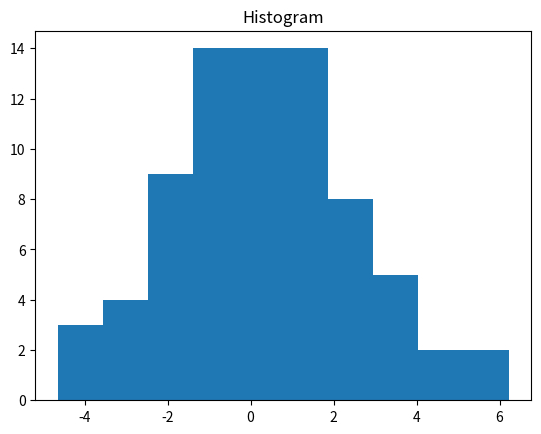
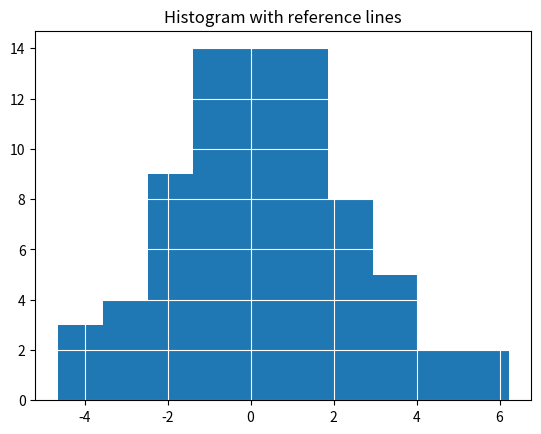
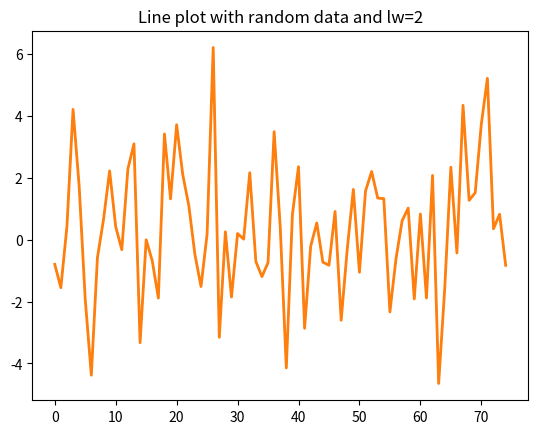
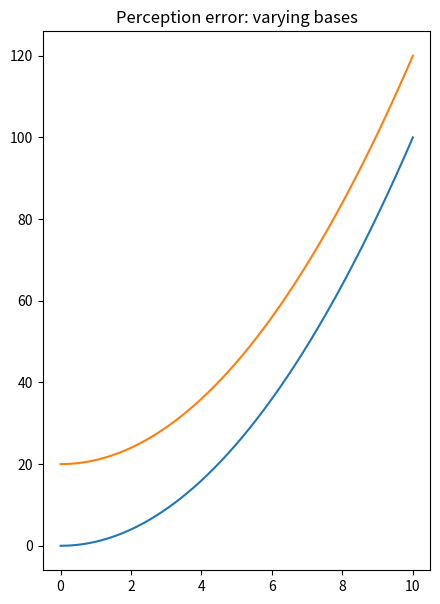

Here is the Python script that generated these plots, in order: (Note: this script raises an exception after producing the figures.)
import numpy as np
from numpy.random import randn
import matplotlib.mlab as mlab
from matplotlib import pyplot as plt
from matplotlib.lines import Line2D
from numpy.polynomial import Chebyshev as T

# line plot
def linePlot(save=False):
    x = np.linspace(0,100,1000)
    y = x**2*np.sin(x)
    plt.plot(x,y,linewidth=3)
    if(save==False):
        plt.show()
    else:
        plt.title("Line plot")
        plt.savefig("line_plot.png")
        plt.close()
#linePlot()

# log plot
def logPlot(save=False):
    x = np.linspace(10,1000)
    plt.semilogy(x,x**5,'g')
    plt.semilogy(x,x**4,'r')
    if(save==False):
        plt.show()
    else:
        plt.title("log Plot")
        plt.savefig("log_plot.png")
        plt.close()

# lin-lin plot
def linlinPlot(save=False):
    x = np.linspace(10,1000)
    plt.plot(x,x**5,'g',lw=3)
    if(save==False):
        plt.show()
    else:
        plt.title("lin-lin plot")
        plt.savefig("lin_lin_plot.png")
        plt.close()


# bar graph
def barChart_vertical(save=False):
    data = {'Spam':22, 'Eggs':21, 'Ham':20, 'Sausage':19, 'Bacon':18, 'Baked beans':10,'Lobster thermidor':11}
    val = list(data.itervalues()) # the bar lengths
    labels = list(data.iterkeys()) # the labels for each bar
    pos = np.arange(7)+.5    # the bar centers on the y axis
    plt.figure(1)
    plt.bar(pos,val,align='center')
    plt.xticks(pos,labels[::-1],rotation='vertical')
    plt.yticks([])
    if(save==False):
        plt.show()
    else:
        plt.title("Vertical, unsorted bar chart")
        plt.savefig("bar_chart_vertical_unsorted.png")
        plt.close()


# dot plot TODO
def dotPlot(save=False):
    data = {'Spam':22, 'Eggs':21, 'Ham':20, 'Sausage':19, 'Bacon':18, 'Baked beans':10,'Lobster thermidor':11}
    val = list(data.itervalues()) # the bar lengths
    labels = list(data.iterkeys()) # the labels for each bar
    pos = np.arange(7)+.5    # the bar centers on the y axis
    plt.figure(1)
    plt.plot(pos,val, align='center')
    plt.xticks(pos, labels[::-1],rotation='vertical')
    plt.yticks([])
    if(save==False):
        plt.show()
    else:
        plt.title("Dot plot")
        plt.savefig("dot_plot.png")
        plt.close()


# histogram
def histogram(save=False):
    data = randn(75)+randn(75)+randn(75) + randn(75)
    plt.hist(data)
    if(save==False):
        plt.show()
    else:
        plt.title("Histogram")
        plt.savefig("histogram.png")
        plt.close()
        
    plt.hist(data)
    plt.grid(True, color = 'w', linestyle = '-')
    if(save==False):
        plt.show()
    else:
        plt.title("Histogram with reference lines")
        plt.savefig("histogram_referenceLines.png")
        plt.close()

    x = np.arange(75)
    plt.plot(x, data, lw = 1)
    if (save == False):
        plt.show()
    else:
        plt.title("Line plot with random data and lw=1")
        plt.savefig("line_plot_bad_thin")
    
    plt.plot(x, data, lw = 2)
    if (save == False):
        plt.show()
    else:
        plt.title("Line plot with random data and lw=2")
        plt.savefig("line_plot_good")

histogram(save=True)

# histogram with best fit line
def histogramFancy(save=False):
    mu, sigma = 100, 15
    x = mu + sigma*np.random.randn(10000)

    # the histogram of the data
    n, bins, patches = plt.hist(x, 50, normed=1, edgecolor='none',facecolor='green',alpha=.5)

    # add a 'best fit' line
    y = mlab.normpdf( bins, mu, sigma)
    #l = plt.plot(bins, y, 'r--', linewidth=1)

    #plt.xlabel('Smarts')
    #plt.ylabel('Probability')
    #plt.title(r'$\mathrm{Histogram\ of\ IQ:}\ \mu=100,\ \sigma=15$')
    #plt.axis([40, 160, 0, 0.03])
    plt.grid(True, color='w',linestyle='-')
    if(save==False):
        plt.show()
    else:
        plt.title("Histogram")
        plt.savefig("histogram_fancy.png")
        plt.close()


# scatter plot
def scatterPlot(save=False):
    x = np.random.rand(100)
    y = 2*np.random.rand(100) + x - 1
    plt.scatter(x,y)
    plt.xlim(0,1)
    plt.ylim(-1,2)
    if(save==False):
        plt.show()
    else:
        plt.title("Scatter plot")
        plt.savefig("scatter_plot.png")
        plt.close()


# dual scatter plot
def dualscatterPlot(save=False):
    x1 = np.random.rand(30)
    x2 = np.random.rand(30)
    y1 = 2*np.random.rand(30) + x1 - 1
    y2 = 2*np.random.rand(30) - x2 - 1
    plt.scatter(x1,y1,color='r')
    plt.scatter(x2,y2,color='g')
    plt.xlim(0,1)
    plt.ylim(-1,2)
    if(save==False):
        plt.show()
    else:
        plt.title("Dual scatter plot")
        plt.savefig("scatter_dual_plot.png")
        plt.close()


# contour map basic
def contourMap(save=False):
    n=400
    x = np.linspace(-1.5,1.5,n)
    y = np.linspace(-1.5,1.5,n)
    X, Y = np.meshgrid(x,y)
    F = Y**2 - X**3 + X**2
    plt.contour(X, Y, F, [-2,-1,0.0001,1,2,3,4,5] ,linewidths=3.0,cmap=plt.get_cmap('Blues'))
    if(save==False):
        plt.show()
    else:
        plt.title("Contour map")
        plt.savefig("contour_map.png")
        plt.close()


# filled contour map
def contourMap_filled(save=False):
    n=400
    xrange = np.linspace(-1.5,1.5,n)
    yrange = np.linspace(-1.5,1.5,n)
    X, Y = np.meshgrid(xrange,yrange)
    F = Y**2 - X**3 + X**2
    plt.contourf(X, Y, F, [-2,-1,0.0001,1,2,3,4,5] ,cmap=plt.get_cmap('afmhot'))
    if(save==False):
        plt.show()
    else:
        plt.title("Filled contour map")
        plt.savefig("contour_map_filled.png")
        plt.close()


# rainbow filled contour map
def contourMap_rainbowFilled(save=False):
    n=400
    xrange = np.linspace(-1.5,1.5,n)
    yrange = np.linspace(-1.5,1.5,n)
    X, Y = np.meshgrid(xrange,yrange)
    F = Y**2 - X**3 + X**2
    plt.contourf(X, Y, F, [-2,-1,0.0001,1,2,3,4,5])
    if(save==False):
        plt.show()
    else:
        plt.title("Rainbow filled contour map")
        plt.savefig("contour_map_rainbow_filled.png")
        plt.close()


# rainbow outline contour map
def contourMap_rainbow(save=False):
    n=400
    xrange = np.linspace(-1.5,1.5,n)
    yrange = np.linspace(-1.5,1.5,n)
    X, Y = np.meshgrid(xrange,yrange)
    F = Y**2 - X**3 + X**2
    plt.contour(X, Y, F, [-2,-1,0.0001,1,2,3,4,5] ,linewidths=3.0)
    if(save==False):
        plt.show()
    else:
        plt.title("Rainbow contour map")
        plt.savefig("contour_map_rainbow.png")
        plt.close()


# hue
def hue(save=False):
    from matplotlib.colors import from_levels_and_colors
    cmap, norm = from_levels_and_colors(range(8), ['black','darkviolet','blue','green', 'yellow','orange', 'red'])

    plt.figure(figsize=(10, 0.5))
    np.random.seed(10)
    plt.pcolormesh(np.arange(7).reshape(1, -1),cmap=cmap, norm=norm) 
    ax = plt.gca() 
    ax.yaxis.set_visible(False) 
    ax.xaxis.set_visible(False) 
    ax.autoscale_view(tight=True)
    if(save==False):
        plt.show()
    else:
        plt.title("Hue")
        plt.savefig("hue.png")
        plt.close()


# color value
def colorValue(save=False):
    plt.figure(figsize=(10, 0.5))
    plt.pcolormesh(np.arange(8).reshape(1, -1),cmap='Greens') 
    ax = plt.gca() 
    ax.yaxis.set_visible(False) 
    ax.xaxis.set_visible(False) 
    ax.autoscale_view(tight=True)
    if(save==False):
        plt.show()
    else:
        plt.title("Color value")
        plt.savefig("color_value.png")
        plt.close()


# example of a color map
def colorMap(save=False):
    plt.figure(figsize=(10, 0.5))
    plt.pcolormesh(np.arange(8).reshape(1, -1),cmap='afmhot') 
    ax = plt.gca() 
    ax.yaxis.set_visible(False) 
    ax.xaxis.set_visible(False) 
    ax.autoscale_view(tight=True)
    if(save==False):
        plt.show()
    else:
        plt.title("Color map")
        plt.savefig("color_map.png")
        plt.close()


# perception error: varying bases
def PE_varyingBases(save=False):
    x = np.linspace(0,10, 500)
    y = x**2
    plt.plot(x,y)
    plt.plot(x,y+20)
    fig = plt.gcf()
    fig.set_size_inches(5,7)
    if(save==False):
        plt.show()
    else:
        plt.title("Perception error: varying bases")
        plt.savefig("PE_varying_bases.png")
        plt.close()
PE_varyingBases(save=True)

# perception error: problematic area
def PE_problematic_area(save=False):
    circle1=plt.Circle((0.2,0.2),.1,color='r')
    circle2=plt.Circle((.2,.6),.1*np.sqrt(2),color='b')
    circle3=plt.Circle((.6,.3),.2,color='g',clip_on=False)
    fig = plt.gcf()
    fig.gca().set_aspect('equal')
    fig.gca().add_artist(circle1)
    #fig.gca().add_artist(circle2)
    fig.gca().add_artist(circle3)
    plt.axis('off')

    if(save==False):
        plt.show()
    else:
        plt.title("Perception error: problematic area")
        plt.savefig("PE_problematic_area.png")
        plt.close()


# 3-d pie chart
# The slices will be ordered and plotted counter-clockwise.
def pie3d(save=False):
    labels = 'Spam', 'Eggs', 'Ham', 'Sausage', 'Bacon', 'Baked beans','Lobster thermidor'
    fracs = range(22,15,-1)
    fracs[-1]=10
    fracs[-2]=11
    #colors = ['yellowgreen', 'gold', 'lightskyblue', 'lightcoral']
    explode = (0, 0, 0, 0, 0, 0.1, 0.1) # only "explode" the 2nd slice (i.e. 'Hogs')

    plt.pie(fracs, explode=explode, labels=labels, shadow=True, startangle=0)
    # Set aspect ratio to be equal so that pie is drawn as a circle.
    plt.axis('equal')

    if(save==False):
        plt.show()
    else:
        #plt.title("Pie chart")
        plt.savefig("pie_chart3d.png")
        plt.close()
        
pie3d()


# pie chart
def pieChart(save=False):
    # make a square figure and axes
    plt.figure(1, figsize=(6,6))
    ax = plt.axes([0.1, 0.1, 0.8, 0.8])

    # The slices will be ordered and plotted counter-clockwise.
    labels = 'Spam', 'Eggs', 'Ham', 'Sausage', 'Bacon', 'Baked beans','Lobster thermidor'
    fracs = range(22,15,-1)
    fracs[-1]=10
    fracs[-2]=11

    data = zip(labels,fracs)
    #print data
    ##Rearrange the slices and labels
    r = [0,6,1,4,2,5,3]
    rfracs = [fracs[x] for x in r]
    rlabels = [labels[x] for x in r]
    ##end rearrange
    #explode=(0, 0, 0, 0)
    wedges, texts = plt.pie(rfracs,labels=rlabels)
    #pie(fracs, explode=explode, labels=labels,
    #                autopct='%1.1f%%', shadow=True, startangle=90)
                    # The default startangle is 0, which would start
                    # the Frogs slice on the x-axis.  With startangle=90,
                    # everything is rotated counter-clockwise by 90 degrees,
                    # so the plotting starts on the positive y-axis.


    for w in wedges:
        w.set_linewidth( 0 )
        w.set_edgecolor( 'none' )
    plt.title("Which is greater: lobster or beans?")
    if(save==False):
        plt.show()
    else:
        #plt.title("Pie chart")
        plt.savefig("pie_chart.png")
        plt.close()


# pie chart sorted
def pieChart_sorted(save=False):
    # make a square figure and axes
    plt.figure(1, figsize=(6,6))
    ax = plt.axes([0.1, 0.1, 0.8, 0.8])

    # The slices will be ordered and plotted counter-clockwise.
    labels = 'Spam', 'Eggs', 'Ham', 'Sausage', 'Bacon', 'Baked beans','Lobster thermidor'
    fracs = range(22,15,-1)
    fracs[-1]=10
    fracs[-2]=11

    data = zip(labels,fracs)
    #print data
    ##Rearrange the slices and labels
    r = [0,6,1,4,2,5,3]
    rfracs = [fracs[x] for x in r]
    rlabels = [labels[x] for x in r]
    ##end rearrange
    
    wedges, texts = plt.pie(fracs,labels=labels)
    #pie(fracs, explode=explode, labels=labels,
    #                autopct='%1.1f%%', shadow=True, startangle=90)
                    # The default startangle is 0, which would start
                    # the Frogs slice on the x-axis.  With startangle=90,
                    # everything is rotated counter-clockwise by 90 degrees,
                    # so the plotting starts on the positive y-axis.

    for w in wedges:
        w.set_linewidth( 0 )
        w.set_edgecolor( 'none' )
                
    plt.title('Which is greater: lobster or beans?')

    if(save==False):
        plt.show()
    else:
        #plt.title("Pie chart sorted")
        plt.savefig("pie_chart_sorted.png",bbox_inches='tight')
        plt.close()
pieChart_sorted(save=True)

# bar chart
def barChart_horizontal_sorted(save=False):
    # The slices will be ordered and plotted counter-clockwise.
    labels = 'Spam', 'Eggs', 'Ham', 'Sausage', 'Bacon', 'Baked beans','Lobster thermidor'
    fracs = range(22,15,-1)
    fracs[-1]=10
    fracs[-2]=11
    
    val = fracs[::-1]    # the bar lengths
    pos = np.arange(7)+.5    # the bar centers on the y axis

    plt.figure(1)
    plt.barh(pos,val, align='center')
    plt.yticks(pos, labels[::-1])
    plt.xticks([])
    plt.title('More lobster or beans?')
    plt.grid(False)
    if(save==False):
        plt.tight_layout()
        plt.title("Bar chart")
        plt.show()
    else:
        plt.title("Bar chart")
        plt.tight_layout()
        plt.savefig("bar_chart_horizontal_sorted.png")
        plt.close()
barChart_horizontal_sorted(True)



# bar chart unsorted
def barChart_horizontal_unsorted(save=False):
    # The slices will be ordered and plotted counter-clockwise.
    labels = 'Spam', 'Eggs', 'Ham', 'Sausage', 'Bacon', 'Baked beans','Lobster thermidor'
    fracs = range(22,15,-1)
    fracs[-1]=10
    fracs[-2]=11
    
    val = fracs[::-1]    # the bar lengths
    pos = np.arange(7)+.5    # the bar centers on the y axis
    
    data = zip(labels,fracs)
    #print data
    ##Rearrange the slices and labels
    r = [0,6,1,4,2,5,3]
    rfracs = [fracs[x] for x in r]
    rlabels = [labels[x] for x in r]
    ##end rearrange
    
    plt.figure(1)
    plt.barh(pos,rfracs, align='center')
    plt.yticks(pos, rlabels)
    plt.xticks([])

    plt.title('Unsorted bar chart')
    plt.grid(False)
    
    
    if(save==False):
        plt.show()
    else:
        #plt.title("")
        plt.tight_layout()
        plt.savefig("bar_chart_unsorted.png")
        plt.close()
barChart_horizontal_unsorted(save=True)



# bar chart vertical
def barChart_verticalBars_horizontalLabels(save=False):
    # The slices will be ordered and plotted counter-clockwise.
    labels = 'Spam', 'Eggs', 'Ham', 'Sausage', 'Bacon', 'Baked beans','Lobster thermidor'
    fracs = range(22,15,-1)
    fracs[-1]=10
    fracs[-2]=11
    
    val = fracs[::-1]    # the bar lengths
    pos = np.arange(7)+.5    # the bar centers on the y axis
    plt.figure(1)
    plt.bar(pos,val, align='center')
    plt.xticks(pos, labels[::-1])
    plt.yticks([])
    #plt.title('spam, lobster, and beans')

    plt.grid(False)
    
    if(save==False):
        plt.show()
    else:
        plt.title("Vertical bar chart with horizontal labels")
        plt.savefig("bar_chart_vertical_bars_horizontal_labels.png")
        plt.close()


# bar chart with vertical labels
def barChart_verticalBars_verticalLabels(save=False):
    # The slices will be ordered and plotted counter-clockwise.
    labels = 'Spam', 'Eggs', 'Ham', 'Sausage', 'Bacon', 'Baked beans','Lobster thermidor'
    fracs = range(22,15,-1)
    fracs[-1]=10
    fracs[-2]=11
    
    val = fracs[::-1]    # the bar lengths
    pos = np.arange(7)+.5    # the bar centers on the y axis
    
    plt.figure(1)
    plt.bar(pos,val, align='center')
    plt.xticks(pos, labels[::-1],rotation='vertical')
    plt.yticks([])
    #plt.title('spam, lobster, and beans')

    plt.grid(False)
    if(save==False):
        plt.show()
    else:
        plt.title("Vertical bar chart with vertical labels")
        plt.tight_layout()
        plt.savefig("bar_chart_vertical_bars_vertical_labels.png")
        plt.close()
barChart_verticalBars_verticalLabels(save=True)

# lots of small multiple images
def multiples(save=False):
    t = np.arange(0.0, 1.0, 0.1)
    s = np.sin(2*np.pi*t)
    linestyles = ['_', '-', '--', ':']
    markers = []
    for m in Line2D.markers:
        try:
            if len(m) == 1 and m != ' ':
                markers.append(m)
        except TypeError:
            pass

    styles = markers + [
        r'$\lambda$',
        r'$\bowtie$',
        r'$\Gamma$',
        r'$\clubsuit$',
        r'$\checkmark$']

    colors = ('b', 'g', 'r', 'c', 'm', 'y', 'k')

    plt.figure(figsize=(8,8))

    axisNum = 0
    for row in range(6):
        for col in range(5):
            axisNum += 1
            ax = plt.subplot(6, 5, axisNum)
            color = colors[axisNum % len(colors)]
            if axisNum < len(linestyles):
                plt.plot(t, s, linestyles[axisNum], color=color, markersize=5)
            else:
                style = styles[(axisNum - len(linestyles)) % len(styles)]
                plt.plot(t, s, linestyle='None', marker=style, color=color, markersize=5)
            ax.set_yticklabels([])
            ax.set_xticklabels([])
            ax.yaxis.set_ticks_position('none')
            ax.xaxis.set_ticks_position('none')
    if(save==False):
        plt.show()
    else:
        #plt.title("Multiples")
        plt.savefig("multiples.png")
        plt.close()


# plotting on top
def PoT(save=False):
    x = np.linspace(-1,1,500)
    for i in range(6):
       plt.plot(x, T.basis(i)(x), lw=2, label="$T_%d$"%i)
    plt.legend(loc="upper left")
    
    if(save==False):
        plt.show()
    else:
        plt.title("Plotting Chebyshev polynomials on top of each other")
        plt.savefig("PoT.png")
        plt.close()


# plotting on top: extend boundary
def PoT_boundary(save=False):
    x = np.linspace(-1,1,500)
    plt.xlim(-1.1,1.1)
    plt.ylim(-1.1,1.1)

    for i in range(6):
       plt.plot(x, T.basis(i)(x), lw=2, label="$T_%d$"%i)

    plt.legend(loc="upper left")
    if(save==False):
        plt.show()
    else:
        plt.title("Extend boundary")
        plt.savefig("PoT_extend_boundary.png")
        plt.close()


# plotting on top: move legend
def PoT_legend(save=False):
    x = np.linspace(-1,1,500)
    plt.xlim(-1.1,1.1)
    plt.ylim(-1.1,1.1)

    for i in range(6):
       plt.plot(x, T.basis(i)(x), lw=2, label="$T_%d$"%i)

    ax = plt.gca()
    ax.legend(loc='center left', bbox_to_anchor=(1, 0.5))
    if(save==False):
        plt.show()
    else:
        plt.title("Legend to the right")
        plt.savefig("PoT_legend.png")
        plt.close()


# plotting separately
def PoT_separate(save=False):
    fig = plt.figure(dpi=100)
    fig.set_size_inches(10,10)
    fig.suptitle('Chebyshev polynomials', fontsize=20)

    x = np.linspace(-1,1,500)

    for i in range(9):
        ax = plt.subplot(3,3,i+1)
        ax.plot(x, T.basis(i)(x), lw=2, label="$T_%d$"%i)
        plt.xlim(-1.1,1.1)
        plt.ylim(-1.1,1.1)
        ax.set_title('$T_%d$'%i)
        if i%3:
            ax.set_yticklabels([])
            ax.yaxis.set_ticks_position('none')
        if i<6:
            ax.xaxis.set_ticks_position('none')
            ax.set_xticklabels([]) 
    if(save==False):
        plt.show()
    else:
        #plt.title("Separate plots")
        plt.savefig("PoT_separate.png")
        plt.close()

# scale matters: scatter
def scale_scatter(save=False):
    x = np.random.rand(100)
    y = 2*np.random.rand(100) + x - 1
    plt.scatter(x,y)
    plt.xlim(0,1)
    plt.ylim(-1,2)
    if(save==False):
        plt.show()
    else:
        plt.title("Zoomed-in scale")
        plt.savefig("scale_scatter_zoomed_in.png")
        plt.close()
    n=4
    plt.scatter(x,y)
    plt.xlim(-.1,1.1)
    plt.ylim(-n,n+1)
    if(save==False):
        plt.show()
    else:
        plt.title("Zoomed-out scale")
        plt.savefig("scale_scatter_zoomed_out.png")
        plt.close()


# scale matters: line
def scale_line(save=False):
    x = np.linspace(0,1,200)
    y = 100+10*np.random.rand(200)
    plt.plot(x,y)
    plt.xlim(-.1,1.1)

    if(save==False):
        plt.show()
    else:
        plt.title("Zoomed-in scale")
        plt.savefig("scale_line_zoomed_in.png")
        plt.close()
    
    plt.plot(x,y)
    plt.xlim(-.1,1.1)
    plt.ylim(0,155)
    
    if(save==False):
        plt.show()
    else:
        plt.title("Zoomed-out scale")
        plt.savefig("scale_line_zoomed_out.png")
        plt.close()


# window location
def windowLoc(save=False):
    x = np.linspace(0,10,500)
    y = np.exp(-x)*x
    plt.plot(x,y)
    plt.xlim(0,.5)
    plt.ylim(0,.35)
    if(save==False):
        plt.show()
    else:
        plt.title("Window location 1")
        plt.savefig("window_location_1.png")
        plt.close()
    
    plt.plot(x,y)
    plt.xlim(2,4)
    if(save==False):
        plt.show()
    else:
        plt.title("Window location 2")
        plt.savefig("window_location_2.png")
        plt.close()
    
    plt.plot(x,y)
    plt.xlim(0,10)
    if(save==False):
        plt.show()
    else:
        plt.title("Window location 3")
        plt.savefig("window_location_3.png")
        plt.close()


# plotting exponential graphs using log-lin
def exponential(save=False):
    x = np.linspace(0,3,500)
    plt.plot(x, x**13+1)
    plt.plot(x, x**14+1)
    plt.ylim(1,1000)
    if(save==False):
        plt.show()
    else:
        plt.title("y=x**13+1, y=x**14+1")
        plt.savefig("exponential.png")
        plt.close()
        
    plt.semilogy(x, x**13+1)
    plt.semilogy(x, x**14+1)
    plt.ylim(1,1000)
    if(save==False):
        plt.show()
    else:
        plt.title("y=x**13+1, y=x**14+1 on a log-lin plot")
        plt.savefig("exponential_loglin")

exponential(True)

# plotting exponential graphs using log-lin
def exponential_2(save=False):
    x = np.linspace(0,100,500)

    plt.plot(x, x**(1./13))
    plt.plot(x, x**(1./14))
    plt.ylim(0,2)
    if(save==False):
        plt.show()
    else:
        plt.title("y=x**(1/13), y=x**(1/14)")
        plt.savefig("exponential_2.png")
        plt.close()
        
    plt.semilogx(x, x**(1./13))
    plt.semilogx(x, x**(1./14))
    plt.ylim(0,2)
    if(save==False):
        plt.show()
    else:
        plt.title("y=x**13, y=x**14 on a log-lin plot")
        plt.savefig("exponential_loglin_2")
exponential_2()

def stackedbar(save=False):
    N = 5
    menMeans   = (20, 35, 30, 35, 27)
    womenMeans = (25, 32, 34, 20, 25)
    menStd     = (2, 3, 4, 1, 2)
    womenStd   = (3, 5, 2, 3, 3)
    ind = np.arange(N)    # the x locations for the groups
    width = 0.35       # the width of the bars: can also be len(x) sequence

    p1 = plt.bar(ind, menMeans,   width, color='r', yerr=menStd)
    p2 = plt.bar(ind, womenMeans, width, color='y',
                 bottom=menMeans, yerr=womenStd)

    plt.ylabel('Scores')
    plt.title('Scores by group and gender stacking')
    plt.xticks(ind+width/2., ('G1', 'G2', 'G3', 'G4', 'G5') )
    plt.yticks(np.arange(0,81,10))
    plt.legend( (p1[0], p2[0]), ('Men', 'Women') )
    
    if(save==False):
        plt.show()
        
    else:
        plt.title("Scores by group and gender stacking")
        plt.savefig("stackedbar.png")
        
    plt.clf()
    p1 = plt.bar(ind, menMeans, width, color='r', yerr=menStd)    
    p2 = plt.bar(ind+width, womenMeans, width, color='y', yerr=womenStd)
    

    plt.ylabel('Scores')
    plt.title('Scores by group and gender side by side')
    plt.xticks(ind+width/2., ('G1', 'G2', 'G3', 'G4', 'G5') )
    plt.yticks(np.arange(0,81,10))
    plt.legend( (p1[0], p2[0]), ('Men', 'Women') )
            
    if (save==False):
        plt.show()
        
    else:
        plt.title("Scores by group and gender side by side")
        plt.savefig("unstackedbar.png")
    plt.clf()
stackedbar(save=True)

def pietobar(save=False):
    labels = 'Cello', 'Clarinet', 'Flute', 'Guitar', 'Piano', 'Saxophone', 'Violin'
    sizes = [14,41,30,15,53,18,22]
    plt.pie(sizes, labels=labels)
    if (save == False):
        plt.show()
    else:
        plt.savefig("pie_instruments.png")
        
pietobar()

def linegraphbadx(save=False):
    plt.clf()
    data = {'Eggs':21,'Baked beans':10, 'Ham':20,'Lobster thermidor':11, 'Sausage':19, 'Bacon':18,'Spam':22}
    
    names = data.keys()
    y = data.values()
    
    x = range(len(data))
    plt.xticks(x,names)
    plt.plot(x, y, lw = 1)
    if (save == False):
        plt.title("Line plot")
        plt.tight_layout()
        plt.show()
    else:
        plt.title("Line plot")
        plt.tight_layout()
        plt.savefig("line_plot_bad_X")
        plt.close()

linegraphbadx(True)

x = [179.2, 160.0, 177.8, 178.9, 178, 176, 172.5, 165.6, 170.8, 183.2, 182.4, 164, 163.6, 175.4, 174, 176.1, 165.7]
y = [167.6, 142.2, 164.5, 165.3, 165, 164, 158, 154.9, 157.4, 168.4, 168, 151, 151.4, 164, 158.9, 162.1, 155.2]
plt.scatter(x,y)
plt.show()

from numpy.random import normal
numbs = normal(size=1000)

plt.hist(numbs,bins=20)
plt.show()
